10-way image classification set "Disease Detection Dataset" from GitHub (Neural-Ninja/Crop-Disease-Detection-and-Severity-Estimation-PLOS-ONE); label vocabulary: tomato bacterial spot, tomato early blight, tomato late blight, tomato leaf mold, tomato septoria leaf spot, tomato spider mites two spotted spider mite, tomato target spot, tomato yellow leaf curl virus, tomato mosaic virus, tomato healthy.

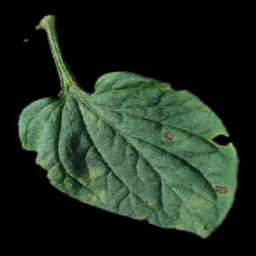
Label: tomato early blight

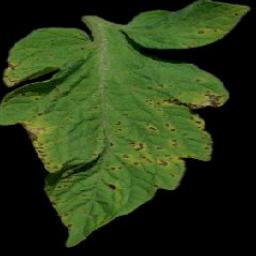
Label: tomato septoria leaf spot

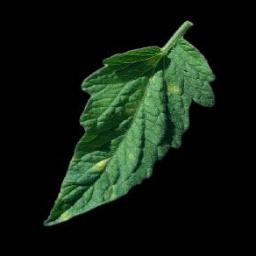
Label: tomato leaf mold

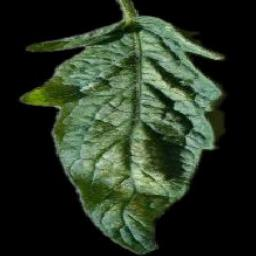
Label: tomato spider mites two spotted spider mite

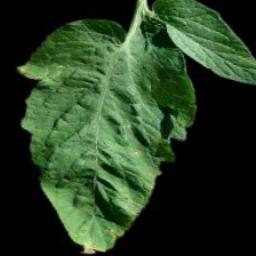
Label: tomato target spot

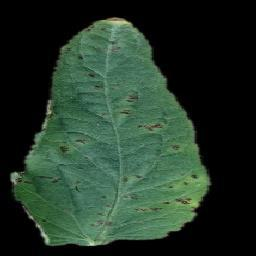
Label: tomato bacterial spot
